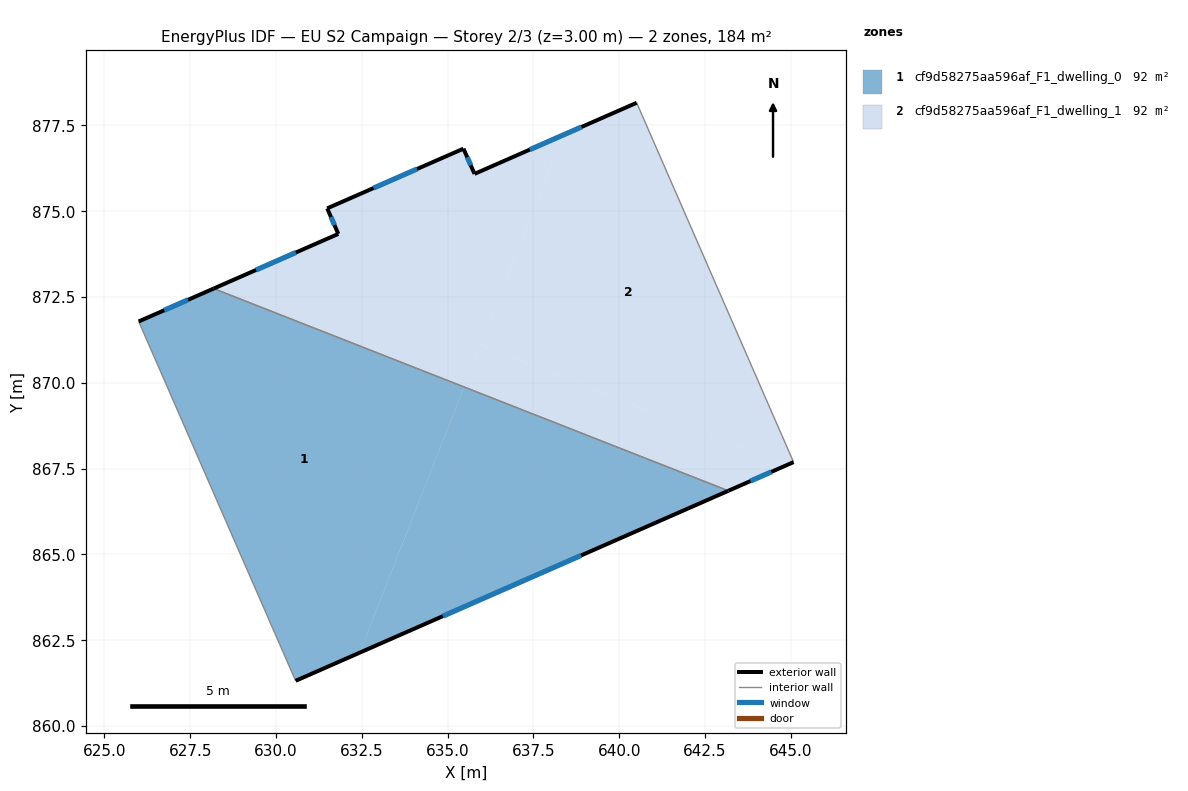
=== STOREY PLAN SPEC (per zone: floor XY polygon, exterior-wall plan segments, windows/doors) ===
zone 1: cf9d58275aa596af_F1_dwelling_0  (92.2 m²)
  floor: (643.18, 866.86) (632.44, 862.14) (635.48, 869.88)
  floor: (635.48, 869.88) (632.44, 862.14) (630.57, 861.32) (626.00, 871.79) (628.18, 872.75)
  exterior wall: (630.57, 861.32) – (643.18, 866.86)  [13.8 m]
    window: (634.86, 863.20) – (638.89, 864.97)  [4.2 m²]
  exterior wall: (628.18, 872.75) – (626.00, 871.79)  [2.4 m]
    window: (627.44, 872.42) – (626.74, 872.11)  [0.7 m²]
  interior walls: 2
zone 2: cf9d58275aa596af_F1_dwelling_1  (92.2 m²)
  floor: (644.87, 867.60) (643.18, 866.86) (635.48, 869.88) (635.96, 871.10)
  floor: (640.51, 878.16) (645.08, 867.69) (644.87, 867.60) (635.96, 871.10) (638.36, 877.22)
  floor: (638.36, 877.22) (635.48, 869.88) (628.18, 872.75) (631.81, 874.34) (631.49, 875.08) (635.46, 876.82) (635.78, 876.09)
  exterior wall: (631.49, 875.08) – (631.81, 874.34)  [0.8 m]
    window: (631.60, 874.83) – (631.70, 874.59)  [0.2 m²]
  exterior wall: (635.46, 876.82) – (631.49, 875.08)  [4.3 m]
    window: (634.11, 876.23) – (632.84, 875.68)  [1.3 m²]
  exterior wall: (635.78, 876.09) – (635.46, 876.82)  [0.8 m]
    window: (635.67, 876.34) – (635.57, 876.57)  [0.2 m²]
  exterior wall: (640.51, 878.16) – (635.78, 876.09)  [5.2 m]
    window: (638.90, 877.46) – (637.39, 876.79)  [1.6 m²]
  exterior wall: (643.18, 866.86) – (645.08, 867.69)  [2.1 m]
    window: (643.82, 867.14) – (644.43, 867.41)  [0.6 m²]
  exterior wall: (631.81, 874.34) – (628.18, 872.75)  [4.0 m]
    window: (630.58, 873.80) – (629.42, 873.29)  [1.2 m²]
  interior walls: 2

=== DERIVED (storey summary) ===
Building: EU S2 Campaign
Storey: 2 of 3  (floor level z = 3.00 m)
Storey gross floor area: 184.5 m²
Zones on this storey: 2
  - cf9d58275aa596af_F1_dwelling_0: floor 92.2 m²; exterior wall 16.2 m (48.5 m²); 2 window(s) 4.9 m²; WWR 10.2%
  - cf9d58275aa596af_F1_dwelling_1: floor 92.2 m²; exterior wall 17.1 m (51.4 m²); 6 window(s) 5.3 m²; WWR 10.2%
Zone adjacency (shared interzone walls):
  - cf9d58275aa596af_F1_dwelling_0 ↔ cf9d58275aa596af_F1_dwelling_1